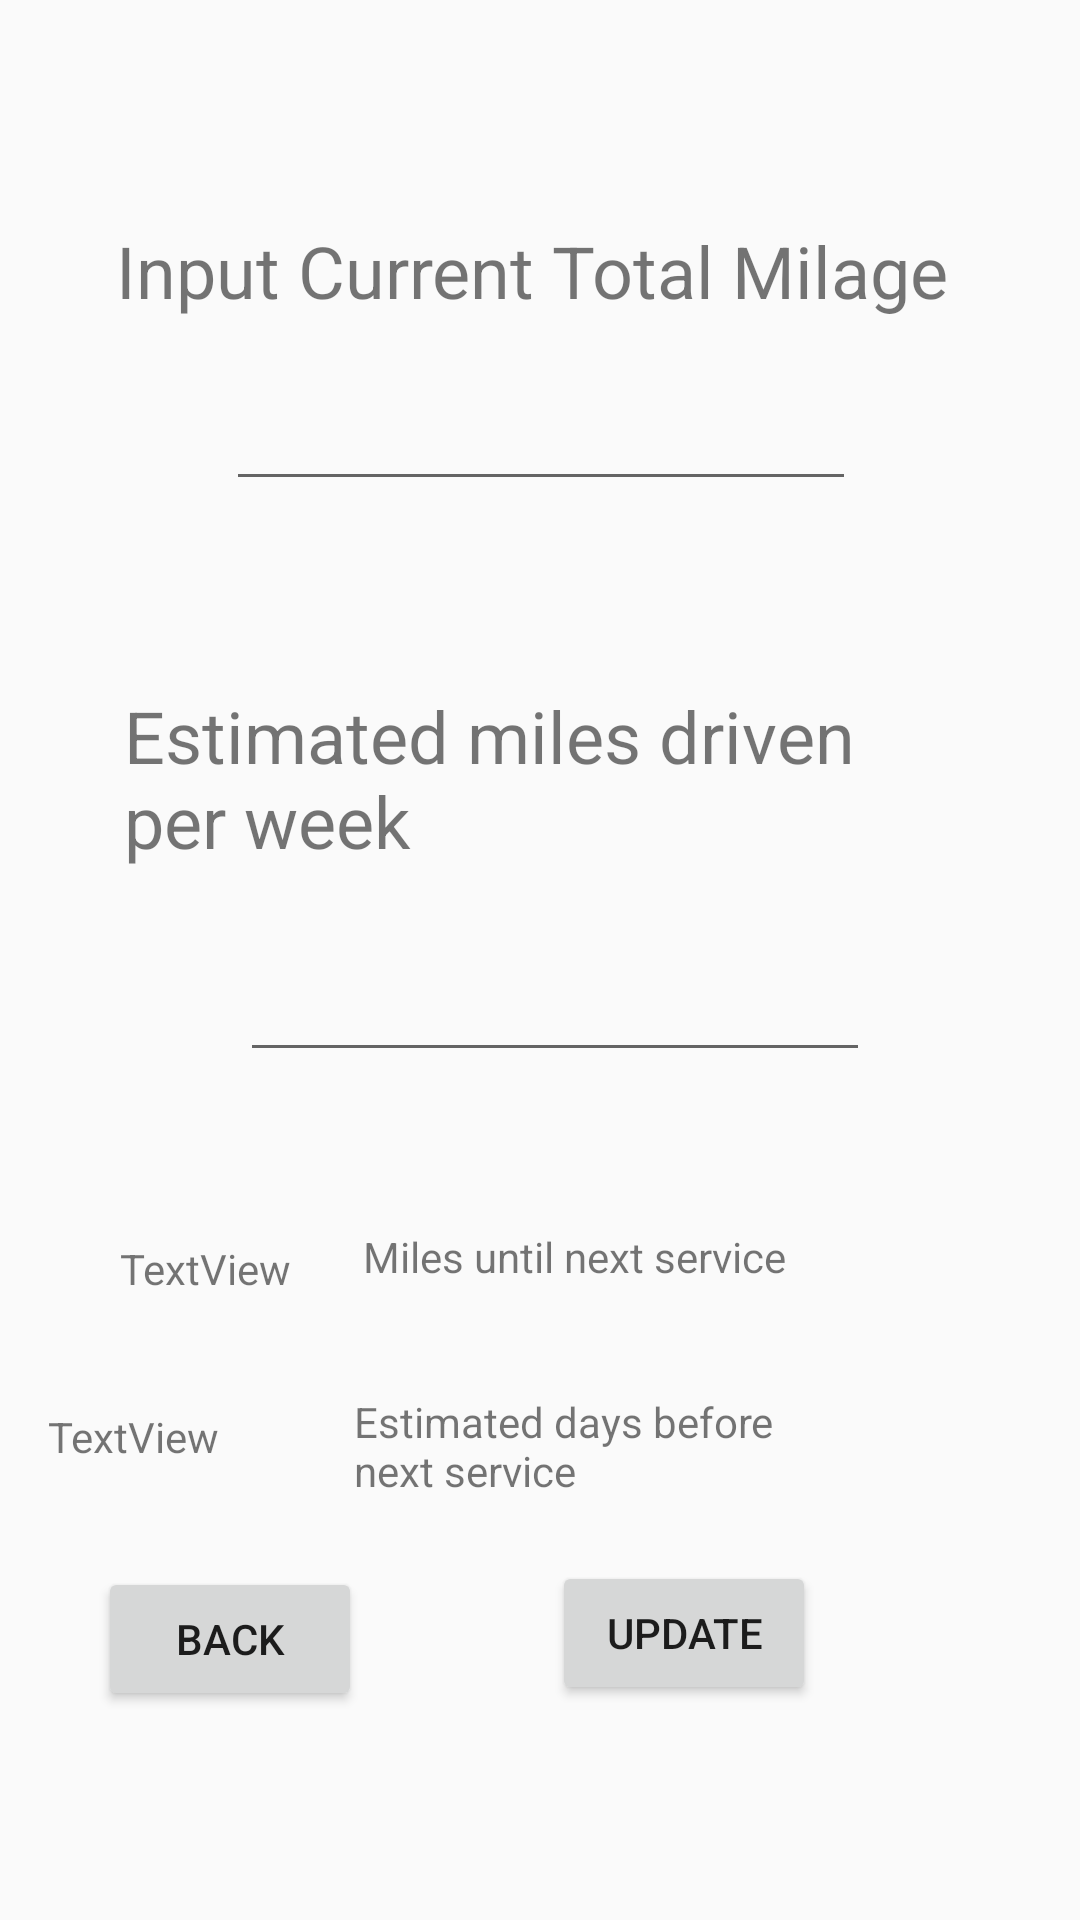

Write the Android layout XML for this screen, with the resource values it uses.
<!-- AndroidManifest.xml: application theme AppTheme -->
<!-- res/layout/activity_milage_page.xml -->
<?xml version="1.0" encoding="utf-8"?>
<android.support.constraint.ConstraintLayout xmlns:android="http://schemas.android.com/apk/res/android"
    xmlns:app="http://schemas.android.com/apk/res-auto"
    xmlns:tools="http://schemas.android.com/tools"
    android:layout_width="match_parent"
    android:layout_height="match_parent">

    <TextView
        android:id="@+id/textView8"
        android:layout_width="wrap_content"
        android:layout_height="wrap_content"
        android:layout_marginTop="8dp"
        android:text="Input Current Total Milage "
        android:textSize="24sp"
        app:layout_constraintBottom_toBottomOf="parent"
        app:layout_constraintEnd_toEndOf="parent"
        app:layout_constraintHorizontal_bias="0.505"
        app:layout_constraintStart_toStartOf="parent"
        app:layout_constraintTop_toTopOf="parent"
        app:layout_constraintVertical_bias="0.11" />

    <TextView
        android:id="@+id/textView10"
        android:layout_width="246dp"
        android:layout_height="67dp"
        android:text="Estimated miles driven per week"
        android:textSize="24sp"
        app:layout_constraintBottom_toBottomOf="parent"
        app:layout_constraintEnd_toEndOf="parent"
        app:layout_constraintHorizontal_bias="0.362"
        app:layout_constraintStart_toStartOf="parent"
        app:layout_constraintTop_toBottomOf="@+id/textView8"
        app:layout_constraintVertical_bias="0.263" />

    <EditText
        android:id="@+id/editText2"
        android:layout_width="wrap_content"
        android:layout_height="wrap_content"
        android:ems="10"
        android:inputType="number"
        app:layout_constraintBottom_toTopOf="@+id/textView10"
        app:layout_constraintEnd_toEndOf="parent"
        app:layout_constraintHorizontal_bias="0.502"
        app:layout_constraintStart_toStartOf="parent"
        app:layout_constraintTop_toBottomOf="@+id/textView8"
        app:layout_constraintVertical_bias="0.236" />

    <EditText
        android:id="@+id/editText3"
        android:layout_width="wrap_content"
        android:layout_height="wrap_content"
        android:layout_marginLeft="80dp"
        android:layout_marginStart="80dp"
        android:layout_marginTop="20dp"
        android:ems="10"
        android:inputType="number"
        app:layout_constraintStart_toStartOf="parent"
        app:layout_constraintTop_toBottomOf="@+id/textView10" />

    <TextView
        android:id="@+id/textView11"
        android:layout_width="69dp"
        android:layout_height="24dp"
        android:layout_marginLeft="40dp"
        android:layout_marginStart="40dp"
        android:layout_marginTop="56dp"
        android:text="TextView"
        app:layout_constraintStart_toStartOf="parent"
        app:layout_constraintTop_toBottomOf="@+id/editText3" />

    <TextView
        android:id="@+id/textView12"
        android:layout_width="wrap_content"
        android:layout_height="wrap_content"
        android:layout_marginLeft="12dp"
        android:layout_marginStart="12dp"
        android:layout_marginTop="52dp"
        android:text="Miles until next service"
        app:layout_constraintStart_toEndOf="@+id/textView11"
        app:layout_constraintTop_toBottomOf="@+id/editText3" />

    <TextView
        android:id="@+id/textView13"
        android:layout_width="70dp"
        android:layout_height="21dp"
        android:layout_marginLeft="16dp"
        android:layout_marginStart="16dp"
        android:layout_marginTop="32dp"
        android:text="TextView"
        app:layout_constraintStart_toStartOf="parent"
        app:layout_constraintTop_toBottomOf="@+id/textView11" />

    <TextView
        android:id="@+id/textView14"
        android:layout_width="148dp"
        android:layout_height="36dp"
        android:layout_marginLeft="32dp"
        android:layout_marginStart="32dp"
        android:layout_marginTop="36dp"
        android:text="Estimated days before next service"
        app:layout_constraintStart_toEndOf="@+id/textView13"
        app:layout_constraintTop_toBottomOf="@+id/textView12" />

    <Button
        android:id="@+id/button7"
        android:layout_width="wrap_content"
        android:layout_height="wrap_content"
        android:layout_marginEnd="8dp"
        android:layout_marginLeft="8dp"
        android:layout_marginRight="8dp"
        android:layout_marginStart="8dp"
        android:layout_marginTop="32dp"
        android:text="Back"
        app:layout_constraintEnd_toStartOf="@+id/button15"
        app:layout_constraintHorizontal_bias="0.307"
        app:layout_constraintStart_toStartOf="parent"
        app:layout_constraintTop_toBottomOf="@+id/textView13" />

    <Button
        android:id="@+id/button15"
        android:layout_width="wrap_content"
        android:layout_height="wrap_content"
        android:layout_marginEnd="88dp"
        android:layout_marginRight="88dp"
        android:layout_marginTop="20dp"
        android:text="Update"
        app:layout_constraintEnd_toEndOf="parent"
        app:layout_constraintTop_toBottomOf="@+id/textView14" />
</android.support.constraint.ConstraintLayout>
<!-- resources referenced by this layout -->
<resources>
  <style name="AppTheme" parent="Base.Theme.AppCompat.Light.DarkActionBar">
          
          <item name="textInputStyle">@style/Widget.Design.TextInputLayout</item>
          <item name="colorPrimary">@color/colorPrimary</item>
          <item name="colorPrimaryDark">@color/colorPrimaryDark</item>
          <item name="colorAccent">@color/colorAccent</item>
      </style>
  <!-- not gathered from this repository: default colours our renderer supplied (Android Studio template values) -->
  <color name="colorPrimary">#FF6200EE</color>
  <color name="colorPrimaryDark">#FF3700B3</color>
  <color name="colorAccent">#FF03DAC5</color>
</resources>
